Labelled photos from "datasets", an image-classification folder in peterhsu2018/AIA_project. The possible labels are: abnormal, normal.

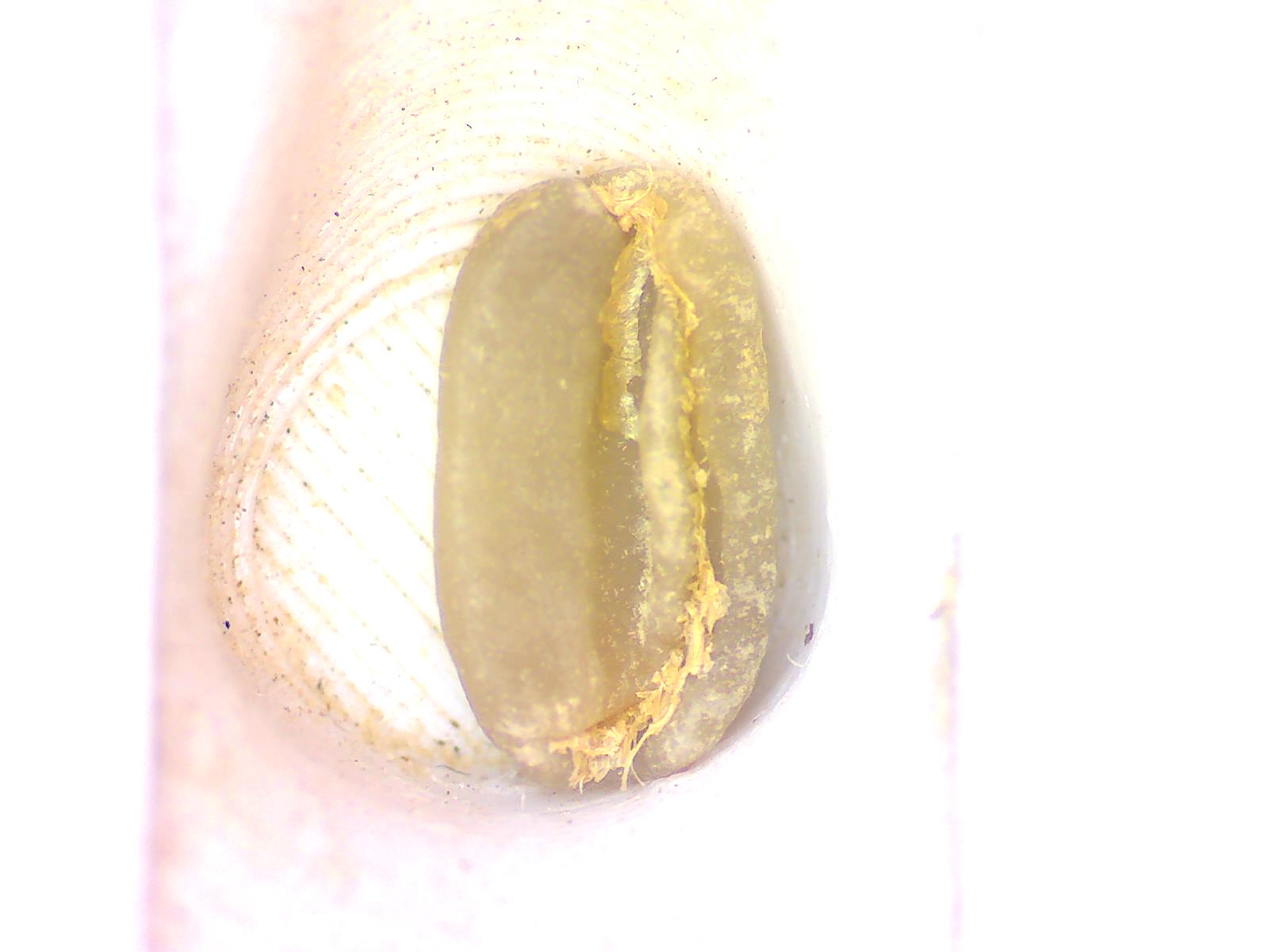
Label: normal

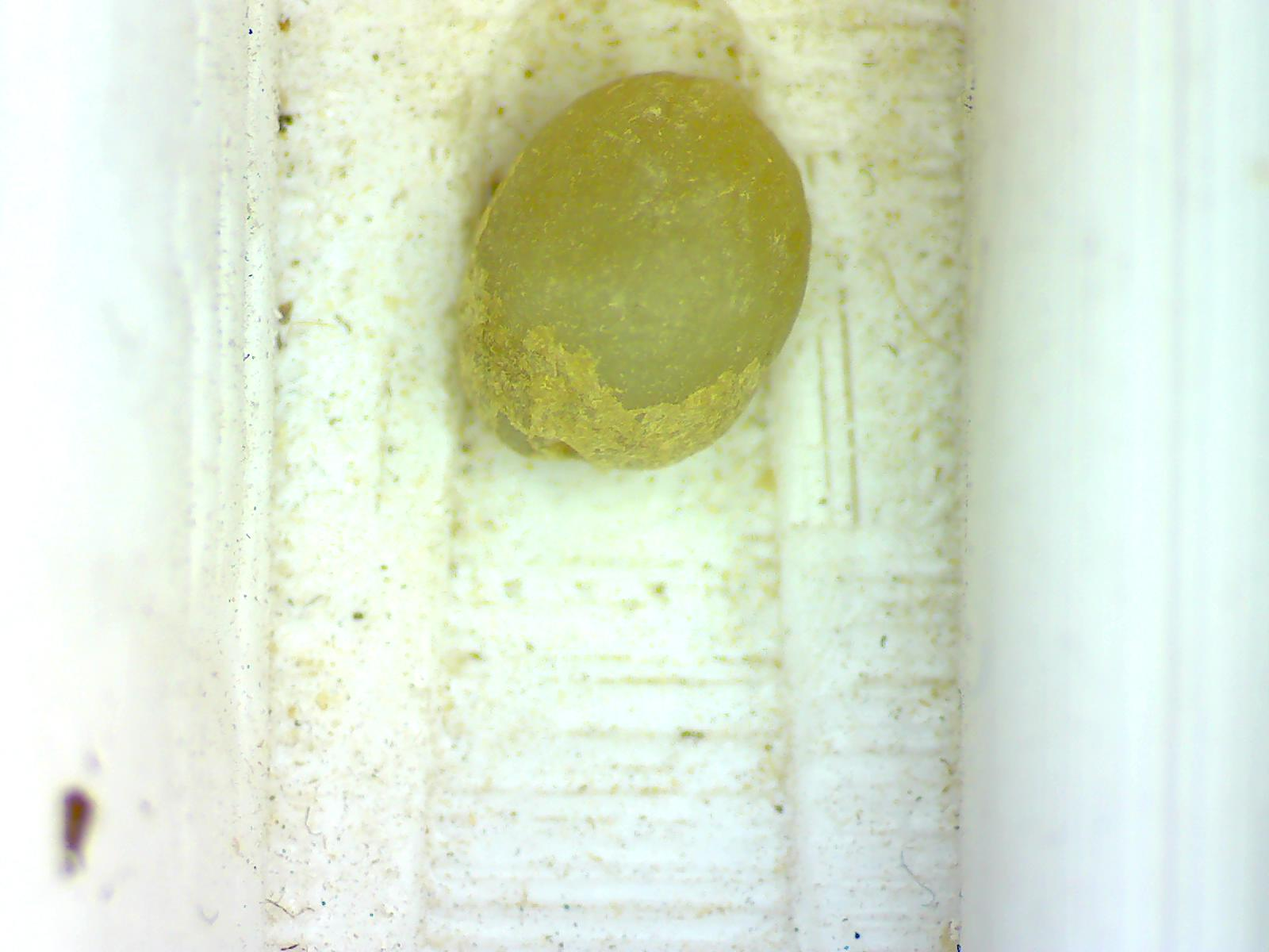
Label: normal

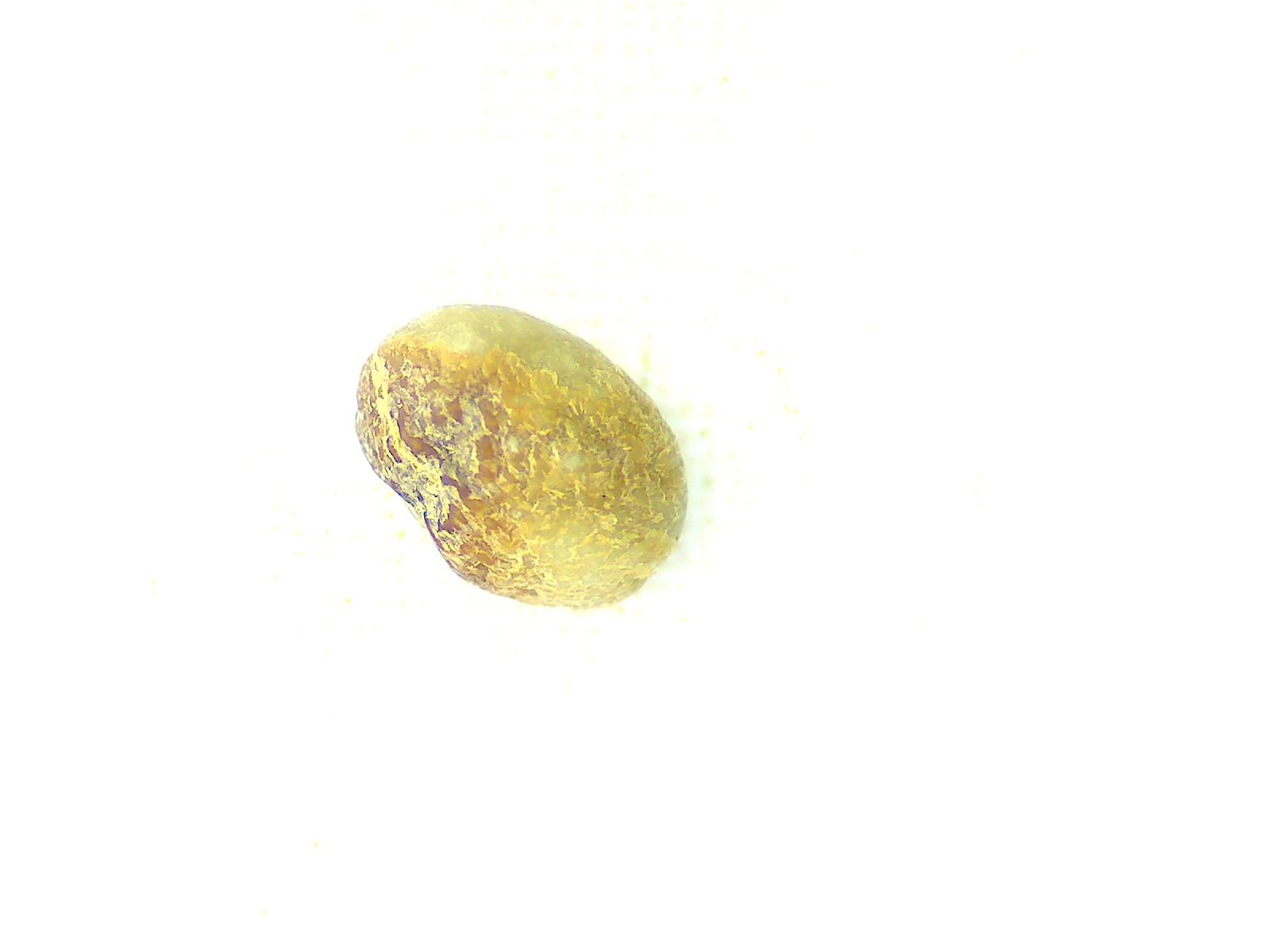
Label: abnormal

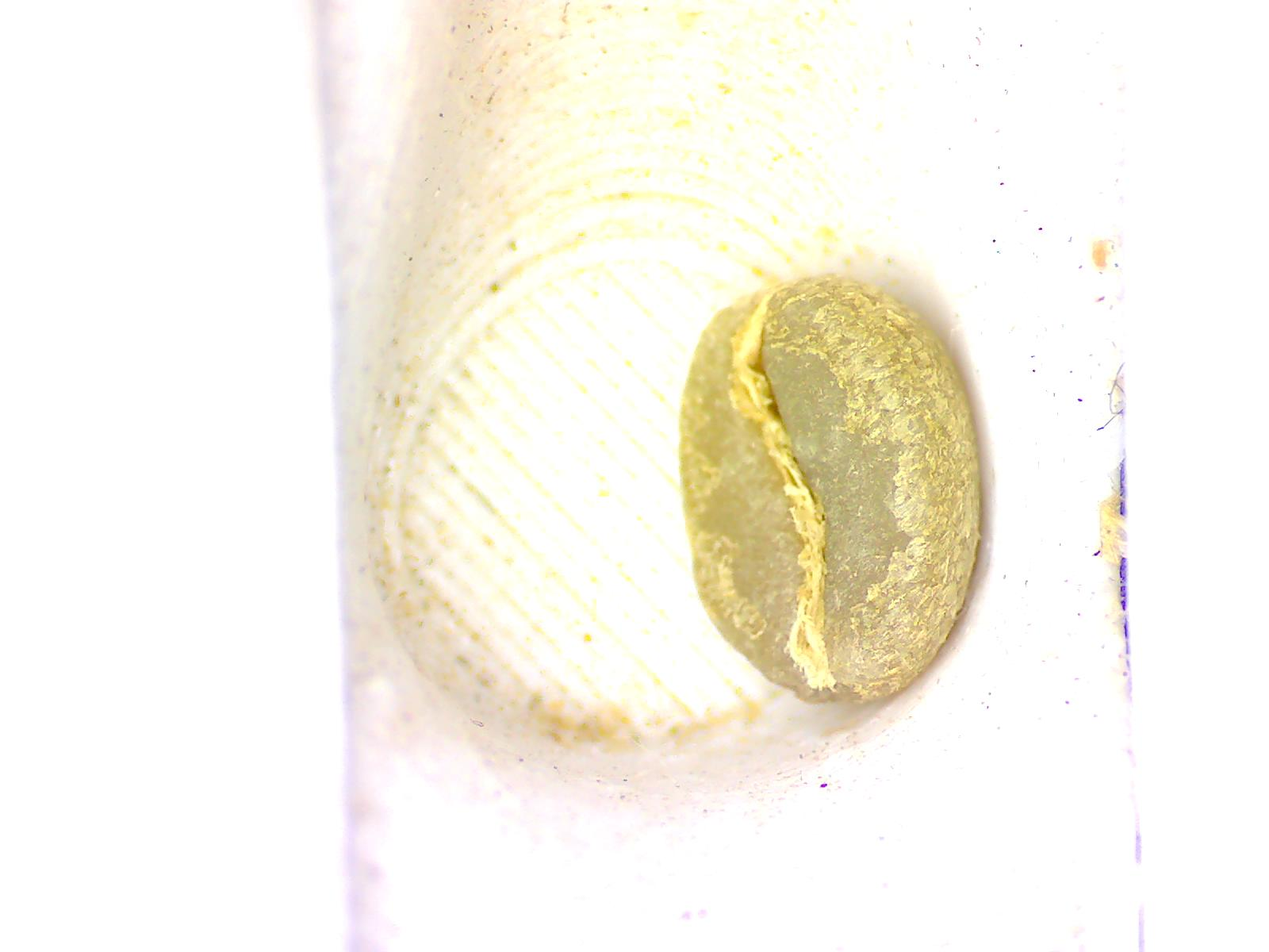
Label: normal

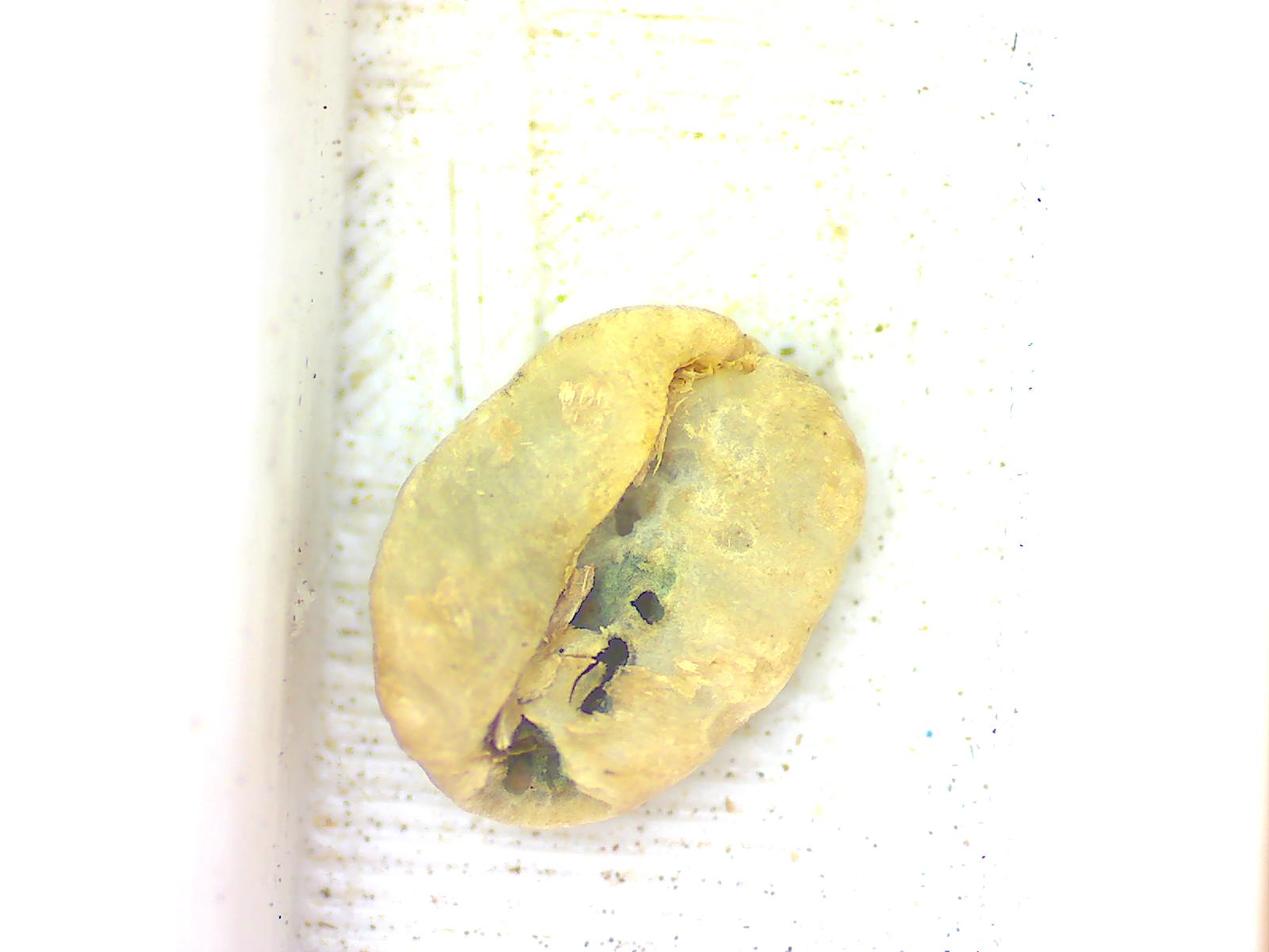
Label: abnormal

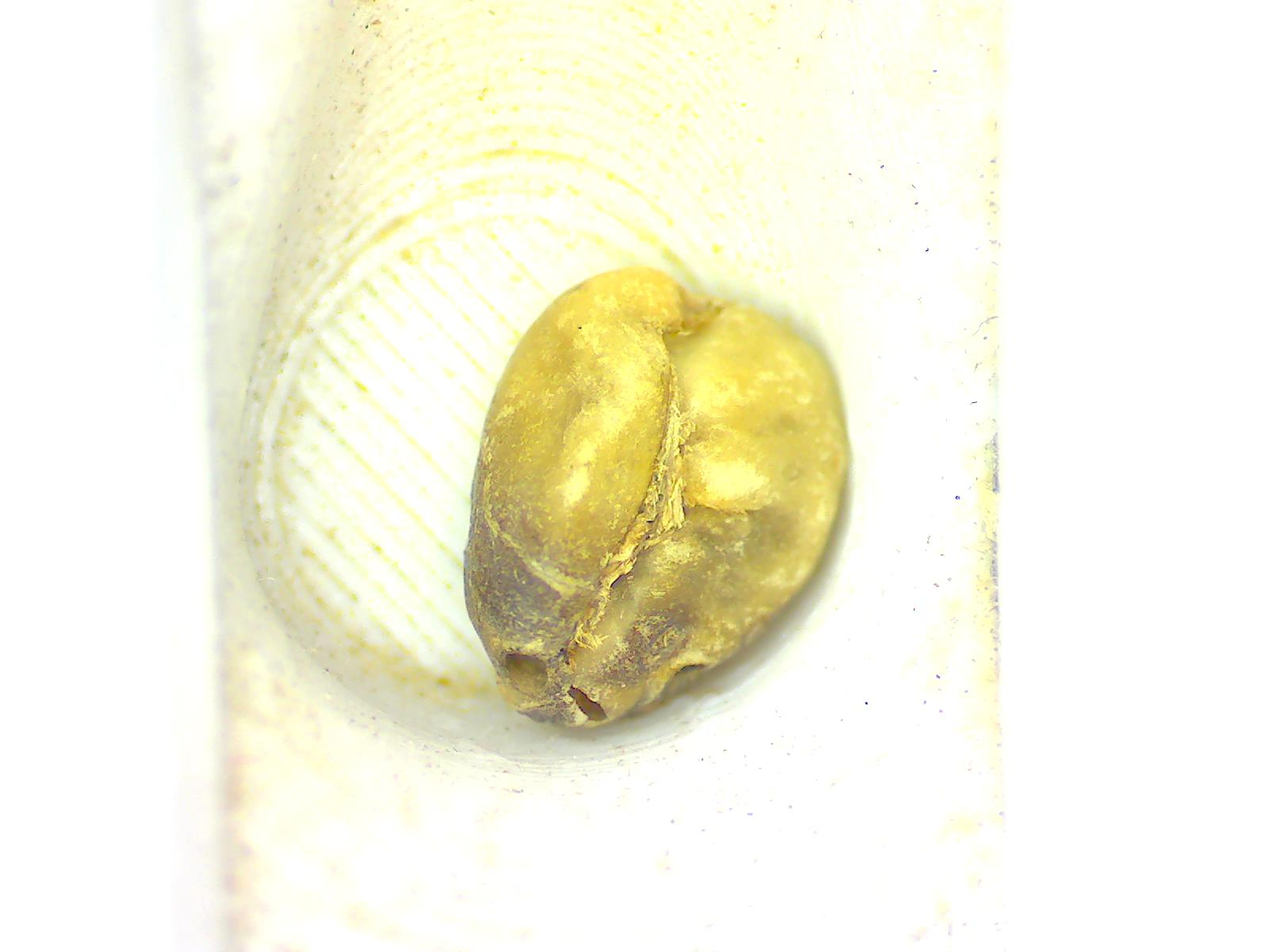
Label: abnormal
